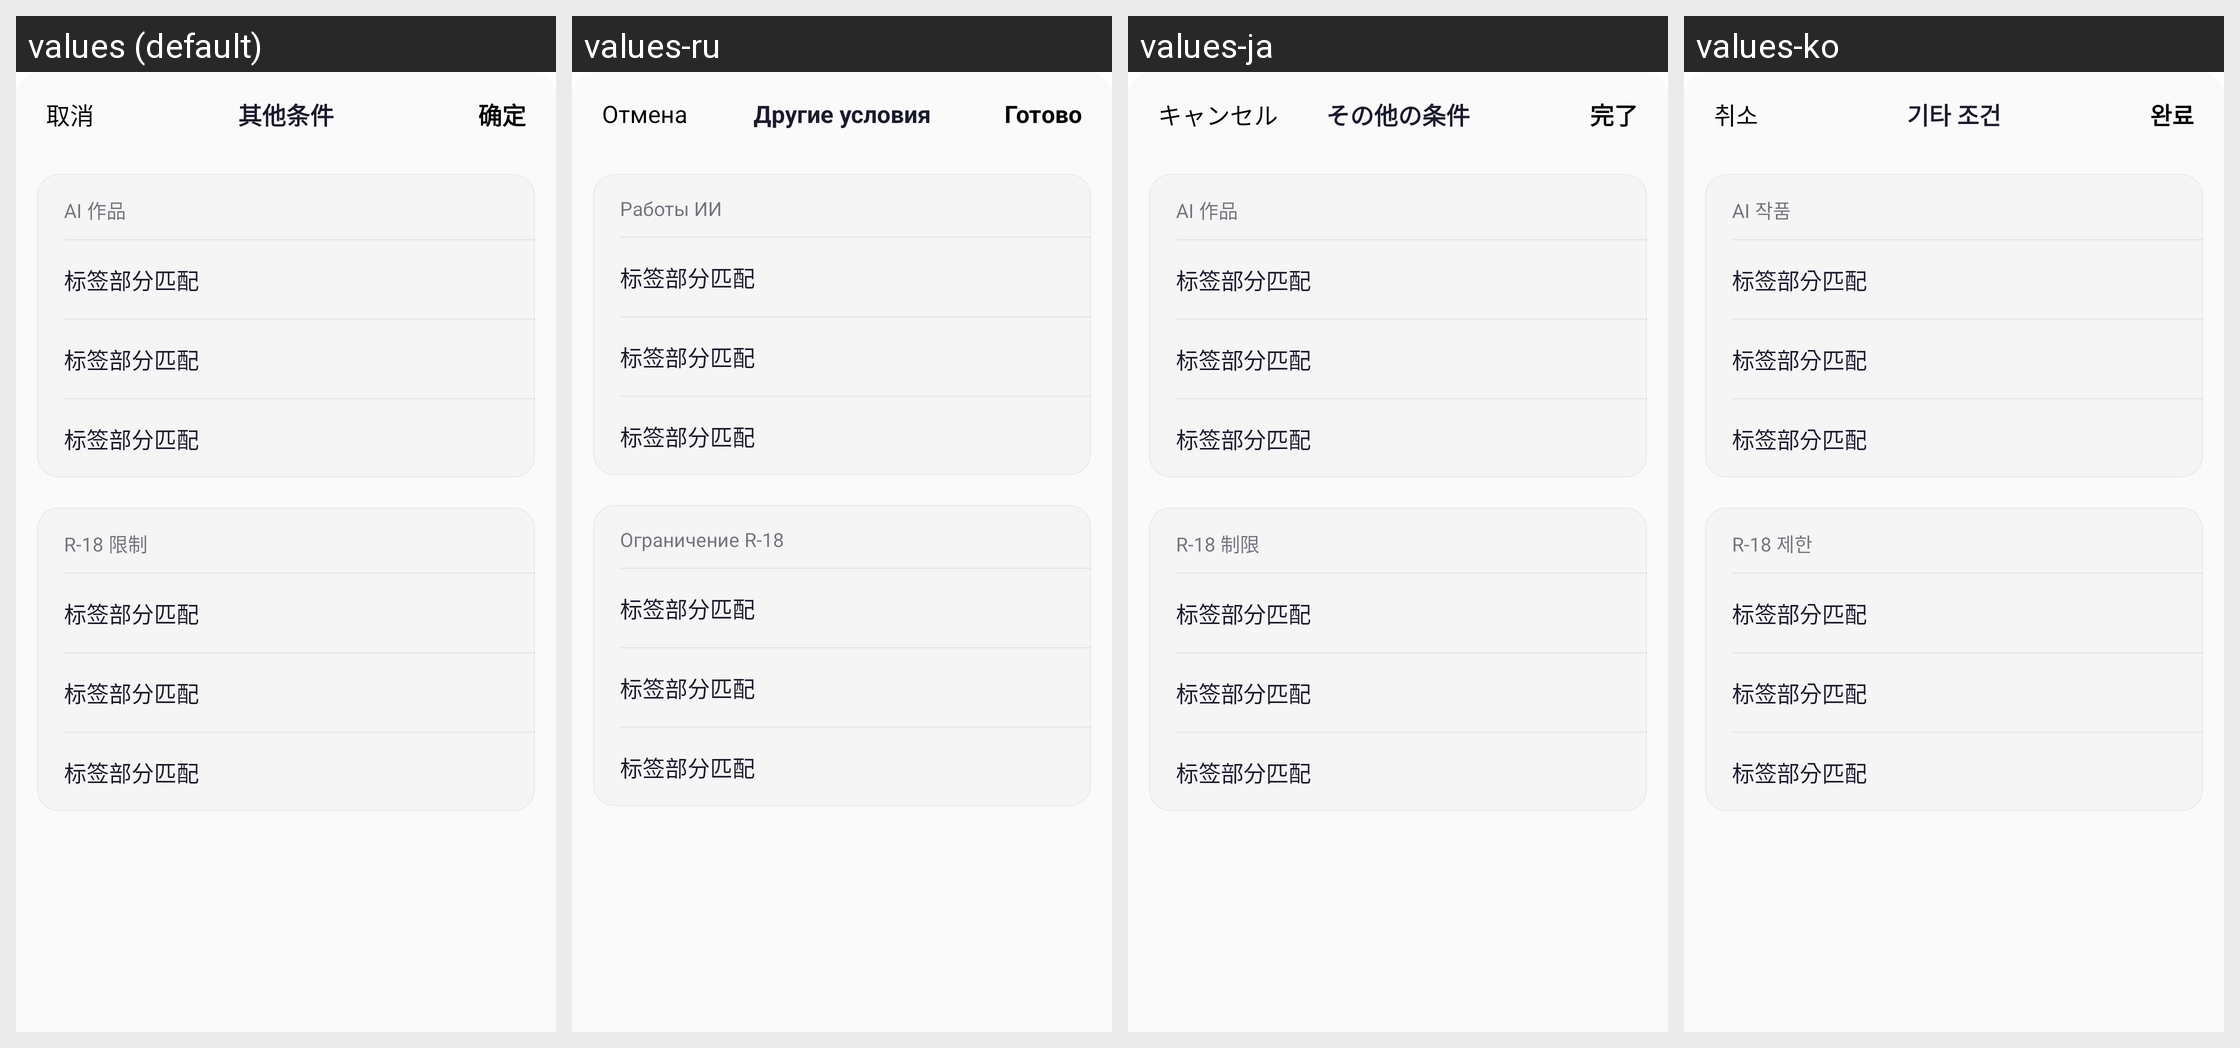

Translations of the strings shown on this Android screen, per locale in the grid:
Android screen res/layout/dialog_search_filter_other.xml rendered under 4 locales, left to right: values (default), values-ru, values-ja, values-ko. Device: Nexus 5 (rendered at 1080×1920; each locale shown at half size, 540×960, under a caption strip naming it); theme AppTheme.
Other locales in the repository, not shown: values-en, values-tr, values-zh-rTW.
Strings drawn on this screen, with the default value and each locale's value (text and hints the layout hard-codes, and strings that could not be matched under every locale, appear in the picture but are not listed):

search_filter_v3_cancel
  values: 取消
  values-ru: Отмена
  values-ja: キャンセル
  values-ko: 취소

search_filter_v3_row_other
  values: 其他条件
  values-ru: Другие условия
  values-ja: その他の条件
  values-ko: 기타 조건

search_filter_v3_confirm
  values: 确定
  values-ru: Готово
  values-ja: 完了
  values-ko: 완료

search_filter_v3_section_ai
  values: AI 作品
  values-ru: Работы ИИ
  values-ja: AI 作品
  values-ko: AI 작품

search_filter_v3_section_r18
  values: R-18 限制
  values-ru: Ограничение R-18
  values-ja: R-18 制限
  values-ko: R-18 제한
